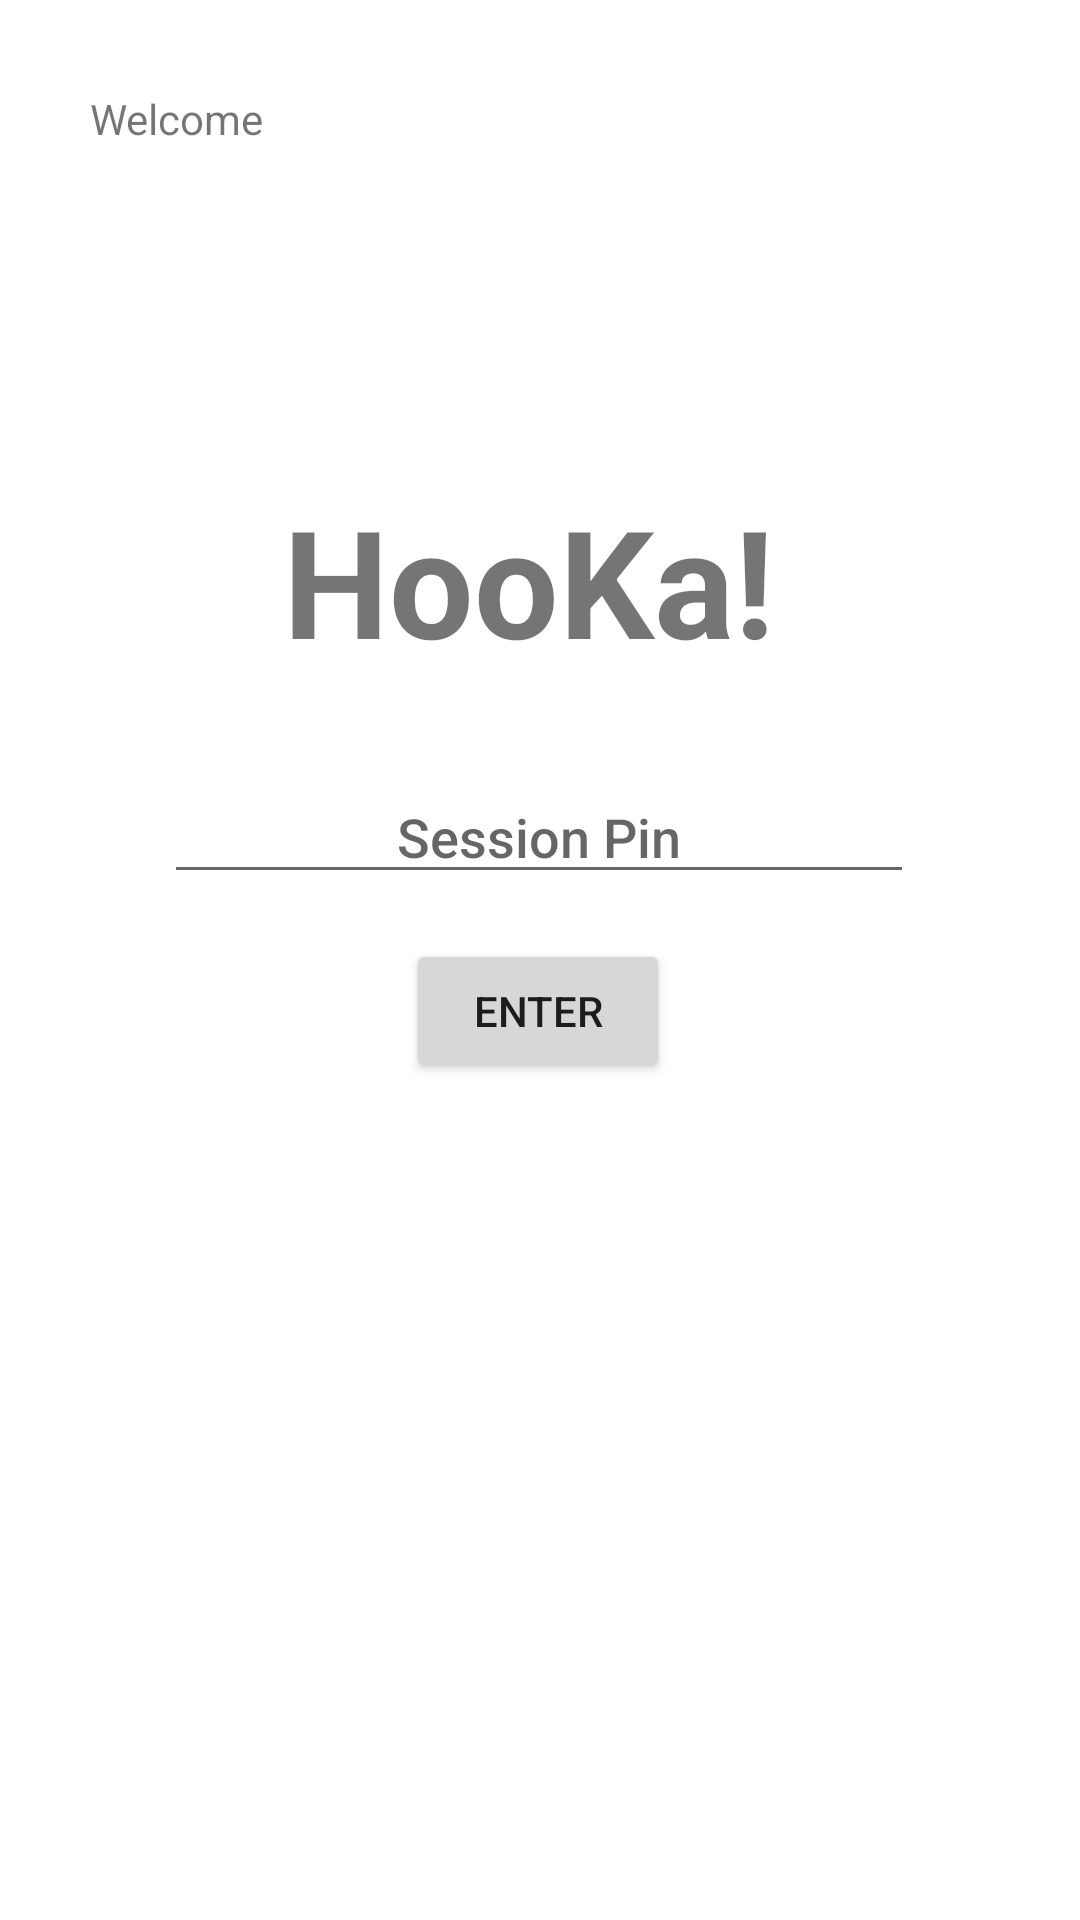

Reconstruct the res/layout file that produces this screen, plus the resources it refers to.
<!-- AndroidManifest.xml: application theme Theme.HooKa_AndroidApp -->
<!-- res/layout/activity_main.xml -->
<?xml version="1.0" encoding="utf-8"?>
<androidx.constraintlayout.widget.ConstraintLayout xmlns:android="http://schemas.android.com/apk/res/android"
    xmlns:app="http://schemas.android.com/apk/res-auto"
    xmlns:tools="http://schemas.android.com/tools"
    android:layout_width="match_parent"
    android:layout_height="match_parent"
    tools:context=".MainActivity">

    <Button
        android:id="@+id/join_enterSession"
        android:layout_width="wrap_content"
        android:layout_height="wrap_content"
        android:layout_marginTop="15dp"
        android:onClick="enterSessionBttn"
        android:text="Enter"
        app:layout_constraintEnd_toEndOf="parent"
        app:layout_constraintHorizontal_bias="0.498"
        app:layout_constraintStart_toStartOf="parent"
        app:layout_constraintTop_toBottomOf="@+id/join_sessionPin" />

    <TextView
        android:id="@+id/textView5"
        android:layout_width="170dp"
        android:layout_height="0dp"
        android:layout_marginTop="160dp"
        android:text="HooKa!"
        android:textSize="50sp"
        android:textStyle="bold"
        app:layout_constraintEnd_toEndOf="parent"
        app:layout_constraintHorizontal_bias="0.497"
        app:layout_constraintStart_toStartOf="parent"
        app:layout_constraintTop_toTopOf="parent" />

    <EditText
        android:id="@+id/join_sessionPin"
        android:layout_width="250dp"
        android:layout_height="wrap_content"
        android:layout_marginTop="30dp"
        android:fontFamily="sans-serif-medium"
        android:hint="Session Pin"
        android:text=""
        android:textAlignment="center"
        android:textAppearance="@style/TextAppearance.AppCompat.Medium"
        android:textColorHighlight="@color/purple_500"
        android:textColorLink="@color/purple_500"
        android:typeface="normal"
        app:layout_constraintEnd_toEndOf="parent"
        app:layout_constraintHorizontal_bias="0.496"
        app:layout_constraintStart_toStartOf="parent"
        app:layout_constraintTop_toBottomOf="@+id/textView5" />

    <TextView
        android:id="@+id/WelcomeTxt"
        android:layout_width="wrap_content"
        android:layout_height="wrap_content"
        android:layout_marginStart="30dp"
        android:layout_marginTop="30dp"
        android:text="Welcome"
        app:layout_constraintStart_toStartOf="parent"
        app:layout_constraintTop_toTopOf="parent" />

</androidx.constraintlayout.widget.ConstraintLayout>
<!-- resources referenced by this layout -->
<resources>
  <color name="purple_500">#FF6200EE</color>
  <style name="Theme.HooKa_AndroidApp" parent="Theme.MaterialComponents.DayNight.NoActionBar">
          
          <item name="colorPrimary">@color/purple_500</item>
          <item name="colorPrimaryVariant">@color/purple_700</item>
          <item name="colorOnPrimary">@color/white</item>
          
          <item name="colorSecondary">@color/teal_200</item>
          <item name="colorSecondaryVariant">@color/teal_700</item>
          <item name="colorOnSecondary">@color/black</item>
          
          <item name="android:statusBarColor" tools:targetApi="l">?attr/colorPrimaryVariant</item>
          
      </style>
  <color name="purple_700">#FF3700B3</color>
  <color name="white">#FFFFFFFF</color>
  <color name="teal_200">#FF03DAC5</color>
  <color name="teal_700">#FF018786</color>
  <color name="black">#FF000000</color>
</resources>
